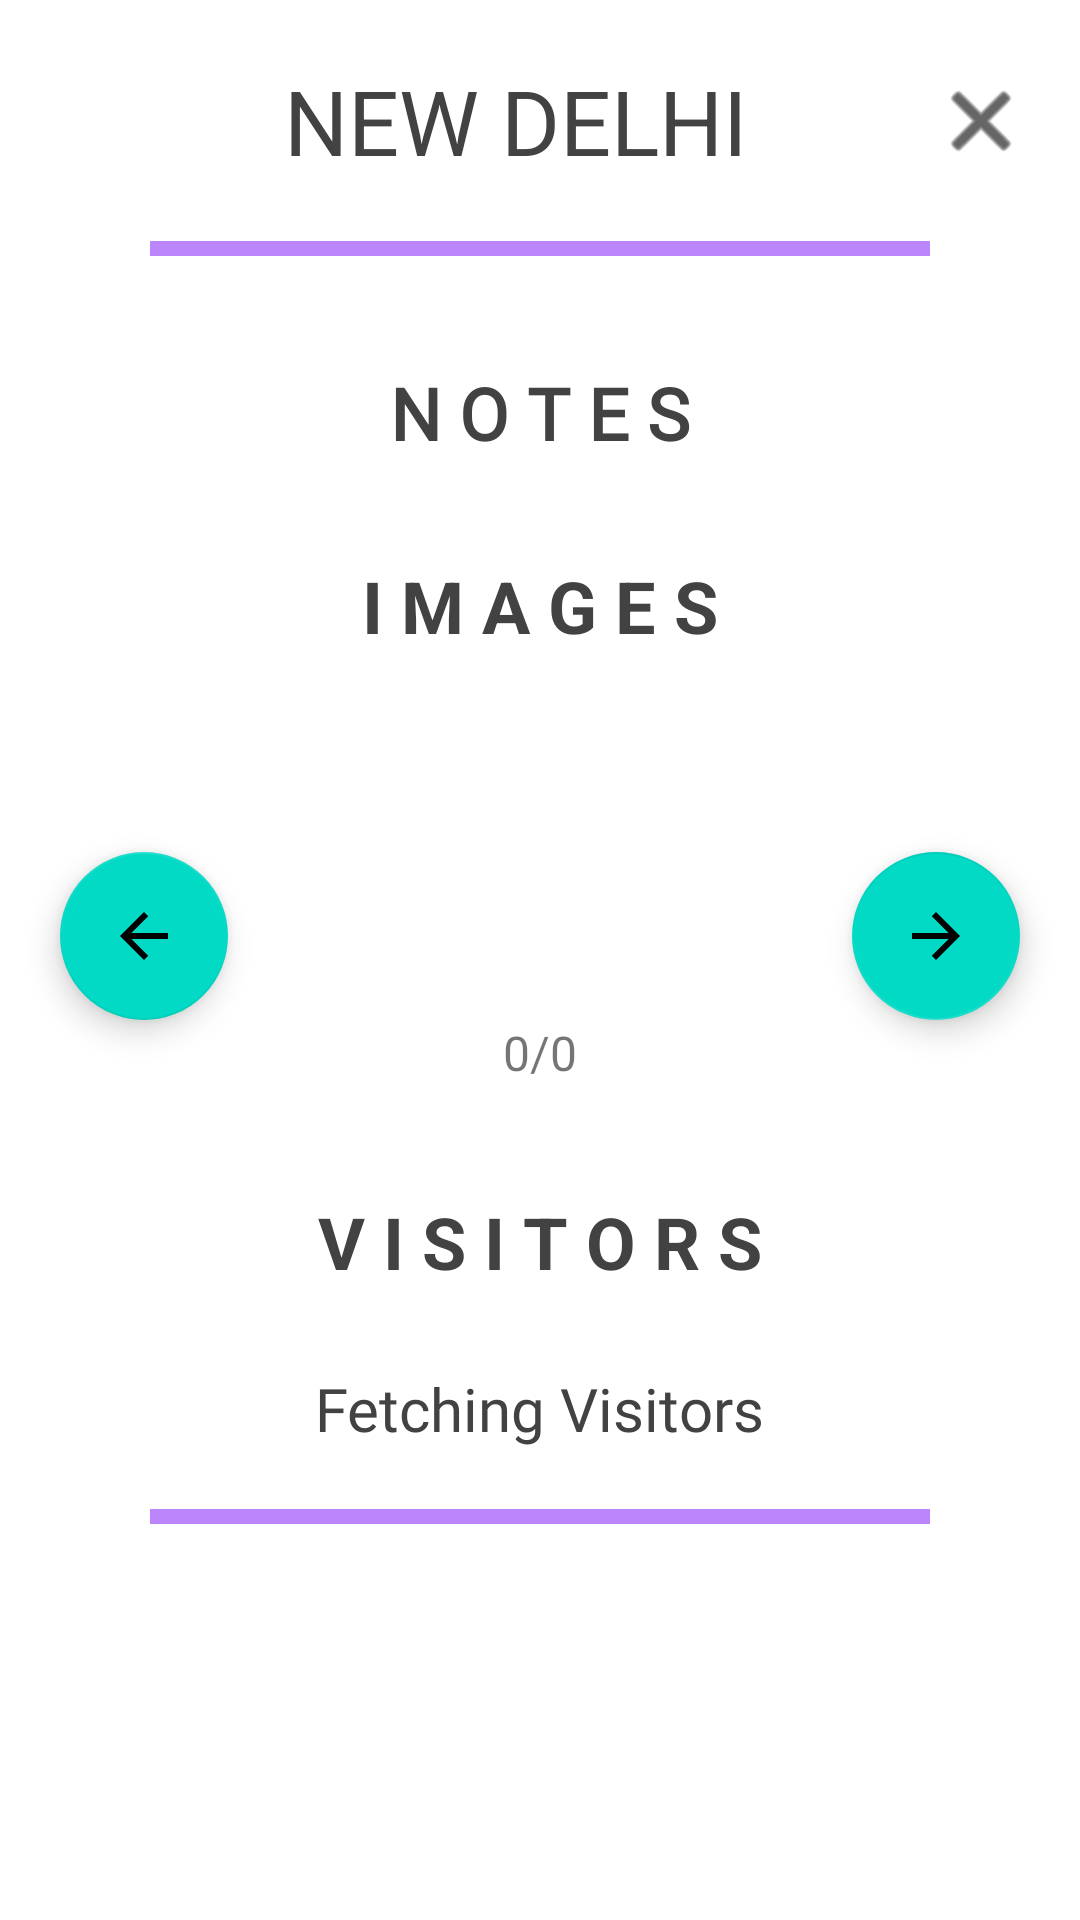

Layout XML and referenced resources for this Android screen:
<!-- AndroidManifest.xml: application theme Theme.MapMates.NoActionBar -->
<!-- res/layout/marker_sheet_dialog.xml -->
<?xml version="1.0" encoding="utf-8"?>
<androidx.constraintlayout.widget.ConstraintLayout
    xmlns:android="http://schemas.android.com/apk/res/android"
    xmlns:tools="http://schemas.android.com/tools"
    android:layout_width="match_parent"
    android:layout_height="600dp"
    android:id="@+id/group_sheet_dialog_parent"
    app:layout_behavior="com.google.android.material.bottomsheet.BottomSheetBehavior"
    xmlns:app="http://schemas.android.com/apk/res-auto">


    <androidx.core.widget.NestedScrollView
        android:layout_width="match_parent"
        android:layout_height="wrap_content"
        app:layout_constraintEnd_toEndOf="parent"
        app:layout_constraintStart_toStartOf="parent"
        app:layout_constraintTop_toTopOf="parent">

        <LinearLayout
            android:layout_width="match_parent"
            android:layout_height="wrap_content"
            android:gravity="center|top"
            android:orientation="vertical"
            app:layout_constraintTop_toTopOf="parent">

            <LinearLayout
                android:layout_width="match_parent"
                android:layout_height="wrap_content"
                android:layout_margin="10dp"
                android:gravity="center"
                android:orientation="horizontal">

                <TextView
                    android:id="@+id/markerHeading"
                    android:layout_width="match_parent"
                    android:layout_height="wrap_content"
                    android:layout_margin="10dp"
                    android:layout_weight="0.9"
                    android:paddingStart="30dp"
                    android:text="New Delhi"
                    android:textAlignment="center"
                    android:textAllCaps="true"
                    android:textColor="@color/cardview_dark_background"
                    android:textSize="30sp" />

                <ImageButton
                    android:id="@+id/closeDialog"
                    android:layout_width="wrap_content"
                    android:layout_height="match_parent"
                    android:layout_margin="10dp"
                    android:layout_marginHorizontal="50dp"
                    android:layout_weight="0.1"
                    android:background="@android:color/transparent"
                    app:srcCompat="@android:drawable/ic_menu_close_clear_cancel"
                    app:tint="@color/black" />

            </LinearLayout>

            <View
                android:id="@+id/divider2"
                android:layout_width="match_parent"
                android:layout_height="5dp"
                android:layout_marginHorizontal="50dp"
                android:layout_marginBottom="20dp"
                android:background="@color/purple_200" />

            <TextView
                android:layout_width="match_parent"
                android:layout_height="wrap_content"
                android:fontFamily="@font/roboto"
                android:gravity="center"
                android:padding="16dp"
                android:text="N O T E S"
                android:textColor="@color/cardview_dark_background"
                android:textSize="24sp"
                android:textStyle="bold" />

            <androidx.core.widget.NestedScrollView
                android:layout_width="match_parent"
                android:layout_height="wrap_content">
                <androidx.recyclerview.widget.RecyclerView
                    android:id="@+id/mrecycler_view"
                    android:layout_width="match_parent"
                    android:layout_height="wrap_content">

                </androidx.recyclerview.widget.RecyclerView>
            </androidx.core.widget.NestedScrollView>

            <TextView
                android:layout_width="match_parent"
                android:layout_height="wrap_content"
                android:gravity="center"
                android:padding="16dp"
                android:text="I M A G E S"
                android:textColor="@color/cardview_dark_background"
                android:textSize="24sp"
                android:textStyle="bold" />

            <androidx.constraintlayout.widget.ConstraintLayout
                android:layout_width="match_parent"
                android:layout_height="wrap_content"
                >

                

                <ViewFlipper
                    android:id="@+id/viewFlipper"
                    android:layout_width="match_parent"
                    android:layout_height="wrap_content"
                    android:layout_margin="10dp"
                    app:layout_constraintEnd_toEndOf="parent"
                    app:layout_constraintStart_toStartOf="parent"
                    app:layout_constraintTop_toTopOf="parent">

                    <ImageView
                        android:id="@+id/sampleimageView6"
                        android:layout_width="match_parent"
                        android:layout_height="wrap_content"
                        android:layout_margin="10dp"
                        android:src="@drawable/ic_launcher_background" />

                </ViewFlipper>

                <com.google.android.material.floatingactionbutton.FloatingActionButton
                    android:id="@+id/floatingActionButtonPrev"
                    android:layout_width="wrap_content"
                    android:layout_height="wrap_content"
                    android:layout_margin="20dp"
                    android:clickable="true"
                    android:contentDescription="Prev"
                    app:layout_constraintStart_toStartOf="parent"
                    app:layout_constraintTop_toBottomOf="@+id/viewFlipper"
                    app:srcCompat="?attr/actionModeCloseDrawable" />

                <com.google.android.material.floatingactionbutton.FloatingActionButton
                    android:id="@+id/floatingActionButtonNext"
                    android:layout_width="wrap_content"
                    android:layout_height="wrap_content"
                    android:layout_margin="20dp"
                    android:clickable="true"
                    android:contentDescription="Prev"
                    android:rotation="180"
                    app:layout_constraintEnd_toEndOf="parent"
                    app:layout_constraintTop_toBottomOf="@+id/viewFlipper"
                    app:srcCompat="?attr/actionModeCloseDrawable" />

                <TextView
                    android:layout_width="wrap_content"
                    android:layout_height="wrap_content"
                    android:layout_marginBottom="10dp"
                    android:id="@+id/imageBy"
                    android:text="0/0"
                    android:textSize="16sp"
                    app:layout_constraintBottom_toBottomOf="parent"
                    app:layout_constraintEnd_toEndOf="parent"
                    app:layout_constraintStart_toStartOf="parent"
                    app:layout_constraintTop_toBottomOf="@+id/floatingActionButtonPrev" />

            </androidx.constraintlayout.widget.ConstraintLayout>

            <TextView
                android:layout_width="match_parent"
                android:layout_height="wrap_content"
                android:gravity="center"
                android:padding="16dp"
                android:layout_marginTop="10dp"
                android:text="V I S I T O R S"
                android:textColor="@color/cardview_dark_background"
                android:textSize="24sp"
                android:textStyle="bold" />

            <LinearLayout
                android:layout_width="match_parent"
                android:layout_height="wrap_content"
                android:gravity='center'
                android:orientation="horizontal">

                
                <TextView
                    android:layout_width="wrap_content"
                    android:layout_height="wrap_content"
                    android:layout_margin="10dp"
                    android:id="@+id/visitorsTextView"
                    android:fontFamily="@font/roboto"
                    android:text="Fetching Visitors"
                    android:textColor="@color/cardview_dark_background"
                    android:textSize="20sp"
                    />

            </LinearLayout>

            <View
                android:id="@+id/divider3"
                android:layout_width="match_parent"
                android:layout_height="5dp"
                android:layout_marginHorizontal="50dp"
                android:layout_marginTop="10dp"
                android:background="@color/purple_200" />

        </LinearLayout>
    </androidx.core.widget.NestedScrollView>

</androidx.constraintlayout.widget.ConstraintLayout>
<!-- resources referenced by this layout -->
<resources>
  <color name="black">#FF000000</color>
  <color name="purple_200">#FFBB86FC</color>
  <style name="Theme.MapMates.NoActionBar">
          <item name="windowActionBar">false</item>
          <item name="windowNoTitle">true</item>
      </style>
</resources>
